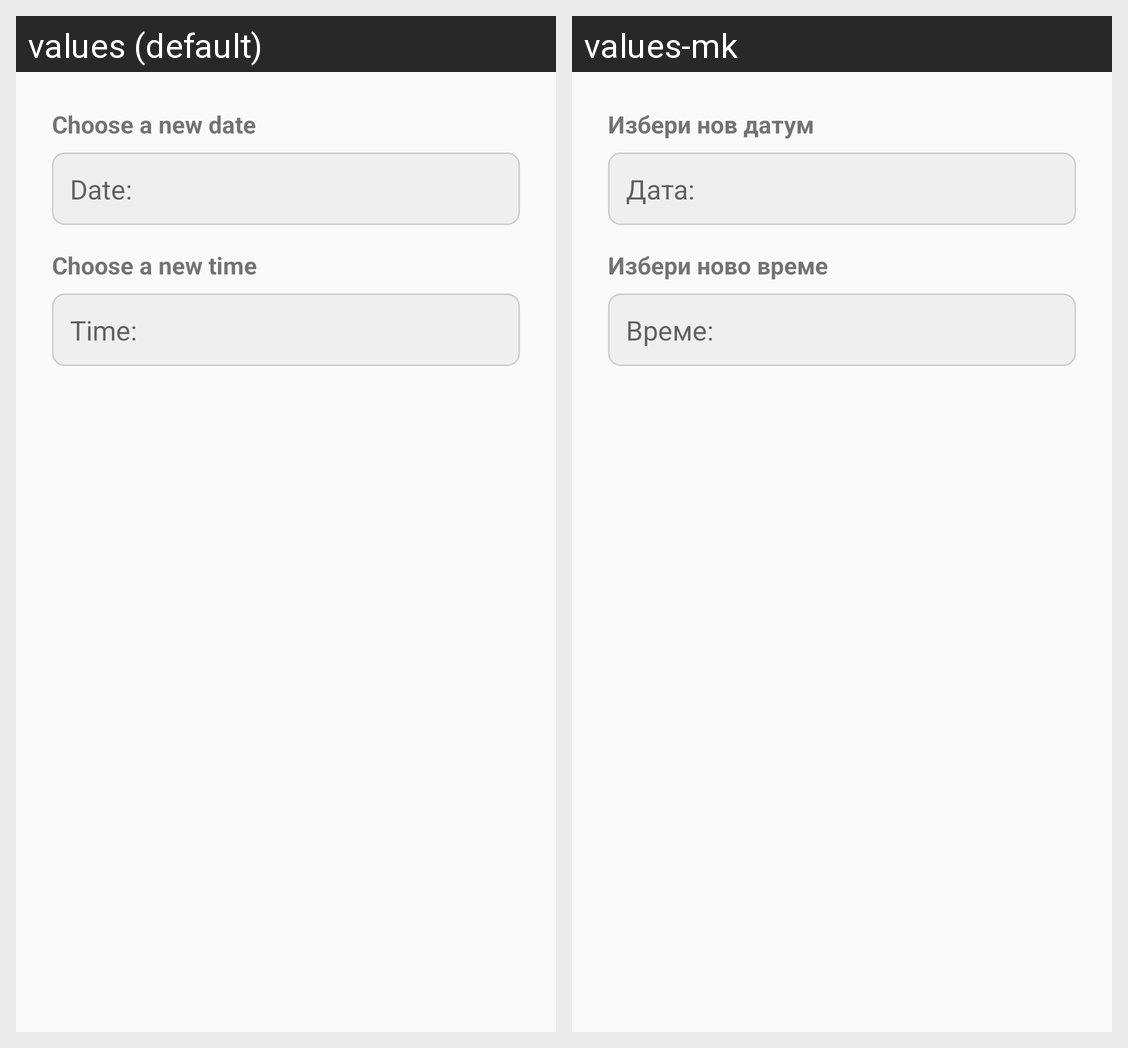

The same Android screen rendered under two of its app's locales, left to right. List the strings drawn on it with the default value and each locale's translation.
Android screen res/layout/dialog_update_booking.xml rendered under 2 locales, left to right: values (default), values-mk. Device: Nexus 5 (rendered at 1080×1920; each locale shown at half size, 540×960, under a caption strip naming it); theme Theme.CarWashApp.
Strings drawn on this screen, with the default value and each locale's value (text and hints the layout hard-codes, and strings that could not be matched under every locale, appear in the picture but are not listed):

choosenewDate
  values: Choose a new date
  values-mk: Избери нов датум

date
  values: Date:
  values-mk: Дата:

choosenewTime
  values: Choose a new time
  values-mk: Избери ново време

time
  values: Time:
  values-mk: Време:
